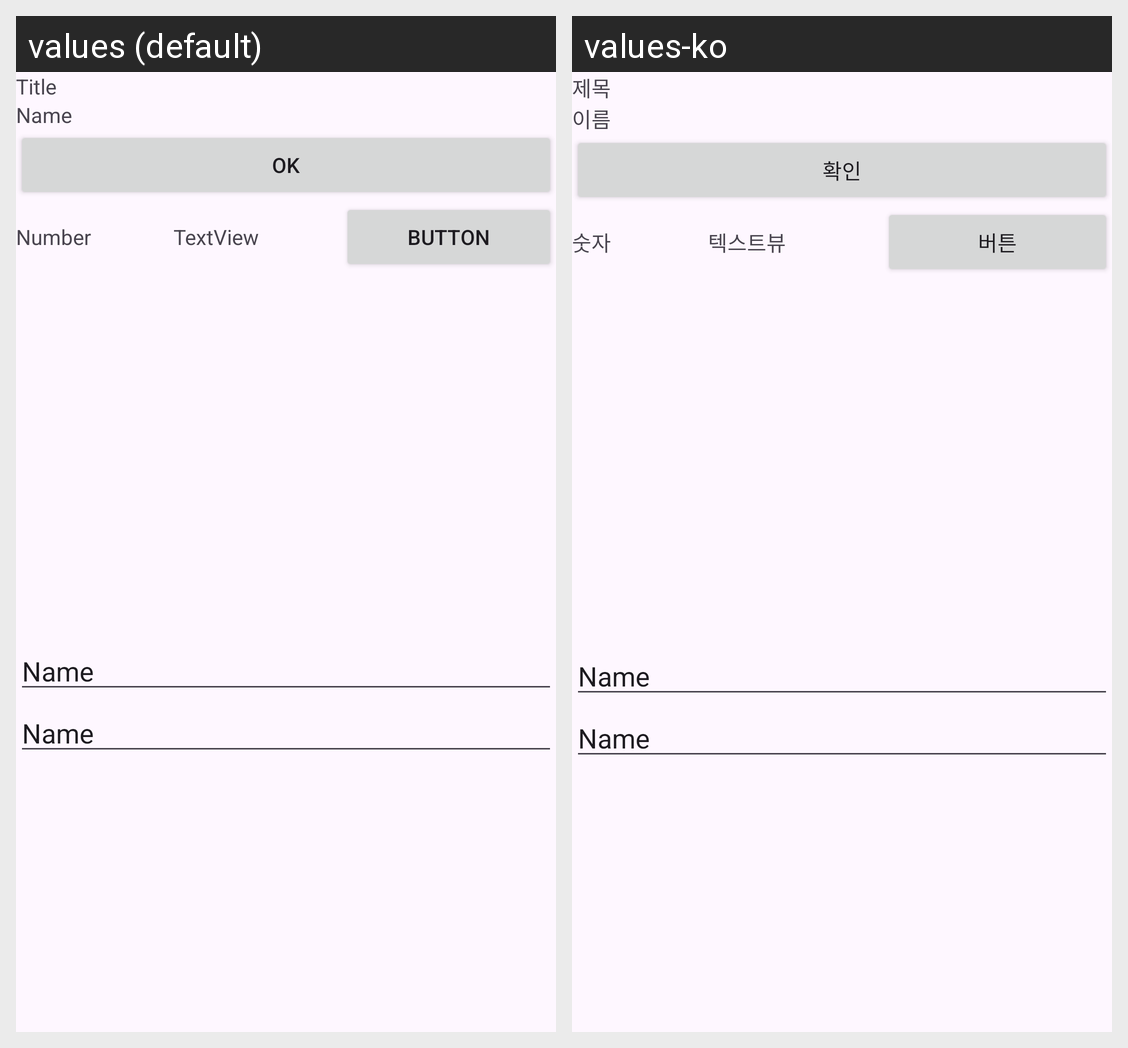

For this localized Android screen grid, give each drawn string resource with its value in every locale shown.
Android screen res/layout/activity_main2.xml rendered under 2 locales, left to right: values (default), values-ko. Device: Nexus 5 (rendered at 1080×1920; each locale shown at half size, 540×960, under a caption strip naming it); theme Theme.Practice5.
Strings drawn on this screen, with the default value and each locale's value (text and hints the layout hard-codes, and strings that could not be matched under every locale, appear in the picture but are not listed):

title
  values: Title
  values-ko: 제목

name
  values: Name
  values-ko: 이름

ok
  values: Ok
  values-ko: 확인

number
  values: Number
  values-ko: 숫자

textview
  values: TextView
  values-ko: 텍스트뷰

button
  values: Button
  values-ko: 버튼
